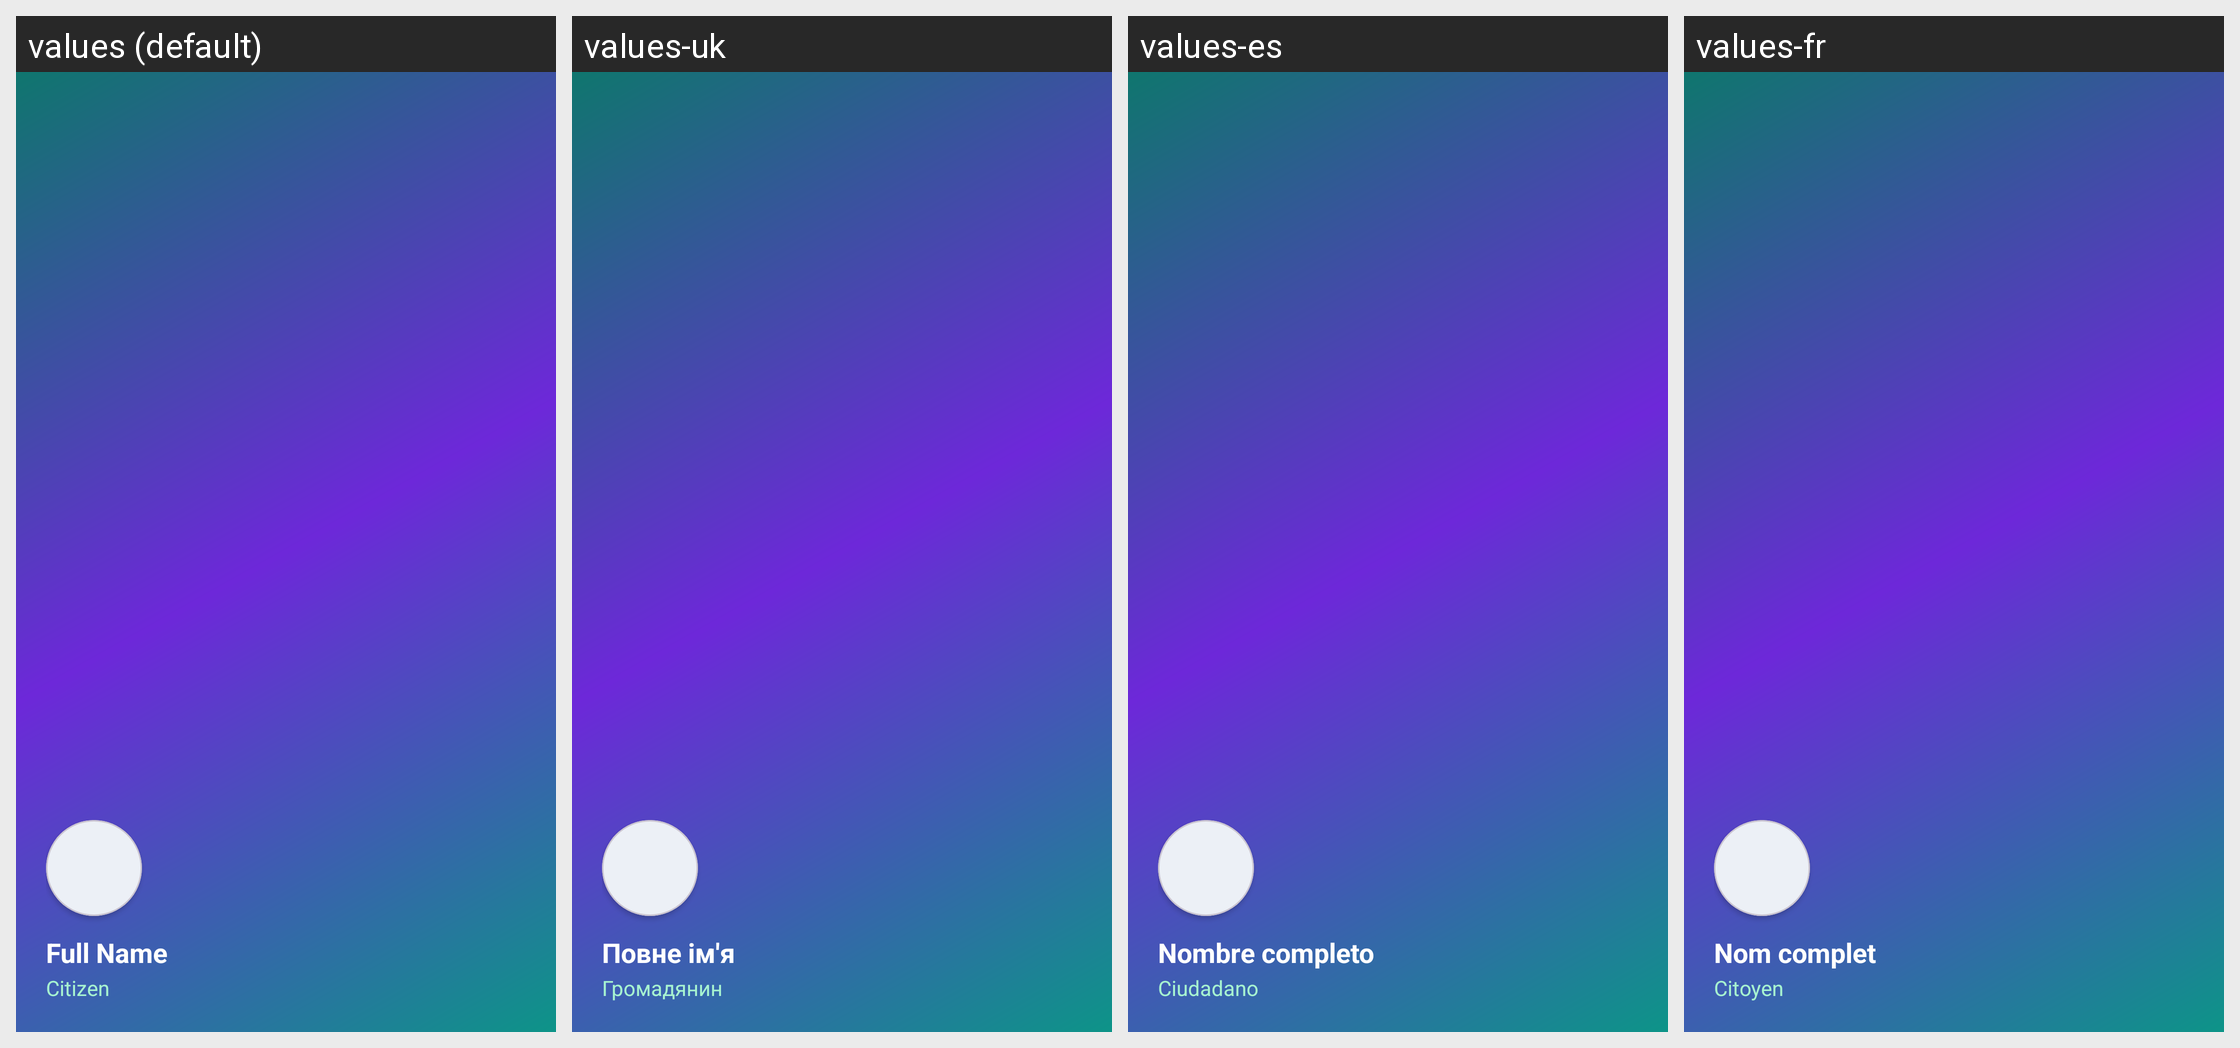

Strings drawn on this Android screen and how each of the app's shown locales translates them:
Android screen res/layout/nav_header.xml rendered under 4 locales, left to right: values (default), values-uk, values-es, values-fr. Device: Nexus 5 (rendered at 1080×1920; each locale shown at half size, 540×960, under a caption strip naming it); theme Theme.SmartPermits.
Other locales in the repository, not shown: values-de, values-it, values-pl, values-pt, values-ro, values-tr.
Strings drawn on this screen, with the default value and each locale's value (text and hints the layout hard-codes, and strings that could not be matched under every locale, appear in the picture but are not listed):

full_name
  values: Full Name
  values-uk: Повне ім'я
  values-es: Nombre completo
  values-fr: Nom complet

citizen
  values: Citizen
  values-uk: Громадянин
  values-es: Ciudadano
  values-fr: Citoyen
